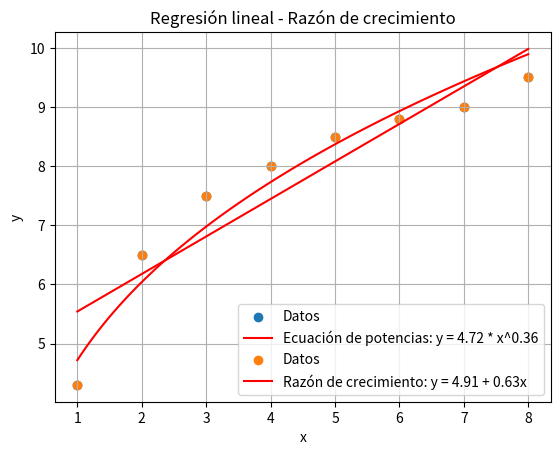

Python code for this plot:
#Modelo de razón de crecimiento:
import numpy as np
import matplotlib.pyplot as plt

# Datos
x = np.array([1, 2, 3, 4, 5, 6, 7, 8])
y = np.array([4.3, 6.5, 7.5, 8, 8.5, 8.8, 9, 9.5])

# Aplicando logaritmos a los datos
log_x = np.log(x)
log_y = np.log(y)

# Calculando la regresión lineal
A = np.vstack([log_x, np.ones(len(log_x))]).T
m, c = np.linalg.lstsq(A, log_y, rcond=None)[0]

# Parámetros de la ecuación de potencias
a = np.exp(c)
b = m

# Predicción
x_pred = np.linspace(1, 8, 100)
y_pred = a * np.power(x_pred, b)

# Graficando
plt.scatter(x, y, label='Datos')
plt.plot(x_pred, y_pred, 'r', label=f'Ecuación de potencias: y = {a:.2f} * x^{b:.2f}')
plt.xlabel('x')
plt.ylabel('y')
plt.legend()
plt.title('Regresión lineal - Ecuación de potencias')
plt.grid(True)
plt.show()


#MODELO ECUACION DE POTENCIAS
import numpy as np
import matplotlib.pyplot as plt

# Datos
x = np.array([1, 2, 3, 4, 5, 6, 7, 8])
y = np.array([4.3, 6.5, 7.5, 8, 8.5, 8.8, 9, 9.5])

# Calculando la regresión lineal
A = np.vstack([x, np.ones(len(x))]).T
m, c = np.linalg.lstsq(A, y, rcond=None)[0]

# Parámetros de la razón de crecimiento
a = c
b = m

# Predicción
x_pred = np.linspace(1, 8, 100)
y_pred = a + b * x_pred

# Graficando
plt.scatter(x, y, label='Datos')
plt.plot(x_pred, y_pred, 'r', label=f'Razón de crecimiento: y = {a:.2f} + {b:.2f}x')
plt.xlabel('x')
plt.ylabel('y')
plt.legend()
plt.title('Regresión lineal - Razón de crecimiento')
plt.grid(True)
plt.show()
